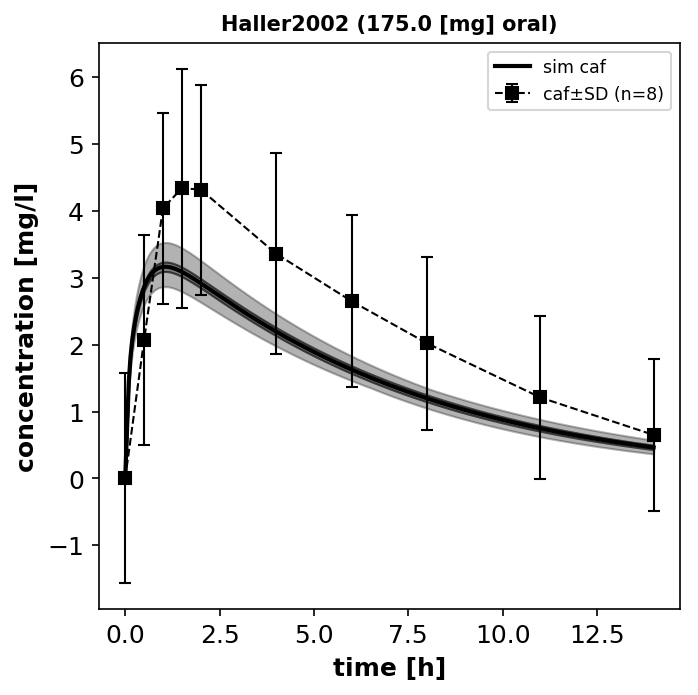

Data behind this chart, as committed beside it:
study	n	substance	time	caf	caf_se	caf_sd
Haller2002	8	caffeine	0.0	1.09	0.56	1.57
Haller2002	8	caffeine	0.5	3.16	0.56	1.57
Haller2002	8	caffeine	1.0	5.13	0.51	1.43
Haller2002	8	caffeine	1.5	5.43	0.63	1.79
Haller2002	8	caffeine	2.0	5.41	0.56	1.57
Haller2002	8	caffeine	4.0	4.45	0.53	1.5
Haller2002	8	caffeine	6.0	3.74	0.45	1.29
Haller2002	8	caffeine	8.0	3.11	0.45	1.29
Haller2002	8	caffeine	11.0	2.3	0.43	1.22
Haller2002	8	caffeine	14.0	1.74	0.4	1.14
